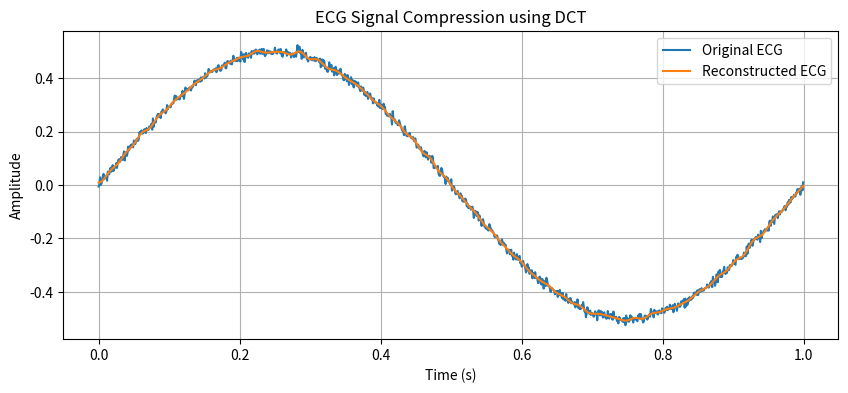

Write Python code to recreate this figure.
import numpy as np
import scipy.fftpack as fftpack
import matplotlib.pyplot as plt

# Simulate ECG signal
fs = 1000
t = np.linspace(0, 10, 10 * fs)
ecg = 0.5 * np.sin(2 * np.pi * 1 * t) + 0.1 * np.random.normal(0, 0.1, len(t))

# Apply Discrete Cosine Transform (DCT)
dct_coeffs = fftpack.dct(ecg, norm='ortho')
# Keep only top 10% of coefficients for compression
threshold = int(0.1 * len(dct_coeffs))
dct_coeffs[threshold:] = 0
# Reconstruct signal using inverse DCT
ecg_reconstructed = fftpack.idct(dct_coeffs, norm='ortho')

# Calculate compression ratio and reconstruction error
compression_ratio = 100 * (1 - threshold / len(dct_coeffs))
mse = np.mean((ecg - ecg_reconstructed) ** 2)
print(f"Compression Ratio: {compression_ratio:.2f}%")
print(f"Mean Squared Error: {mse:.4f}")

# Plot
plt.figure(figsize=(10, 4))
plt.plot(t[:1000], ecg[:1000], label='Original ECG')
plt.plot(t[:1000], ecg_reconstructed[:1000], label='Reconstructed ECG')
plt.xlabel('Time (s)')
plt.ylabel('Amplitude')
plt.title('ECG Signal Compression using DCT')
plt.legend()
plt.grid()
plt.show()
